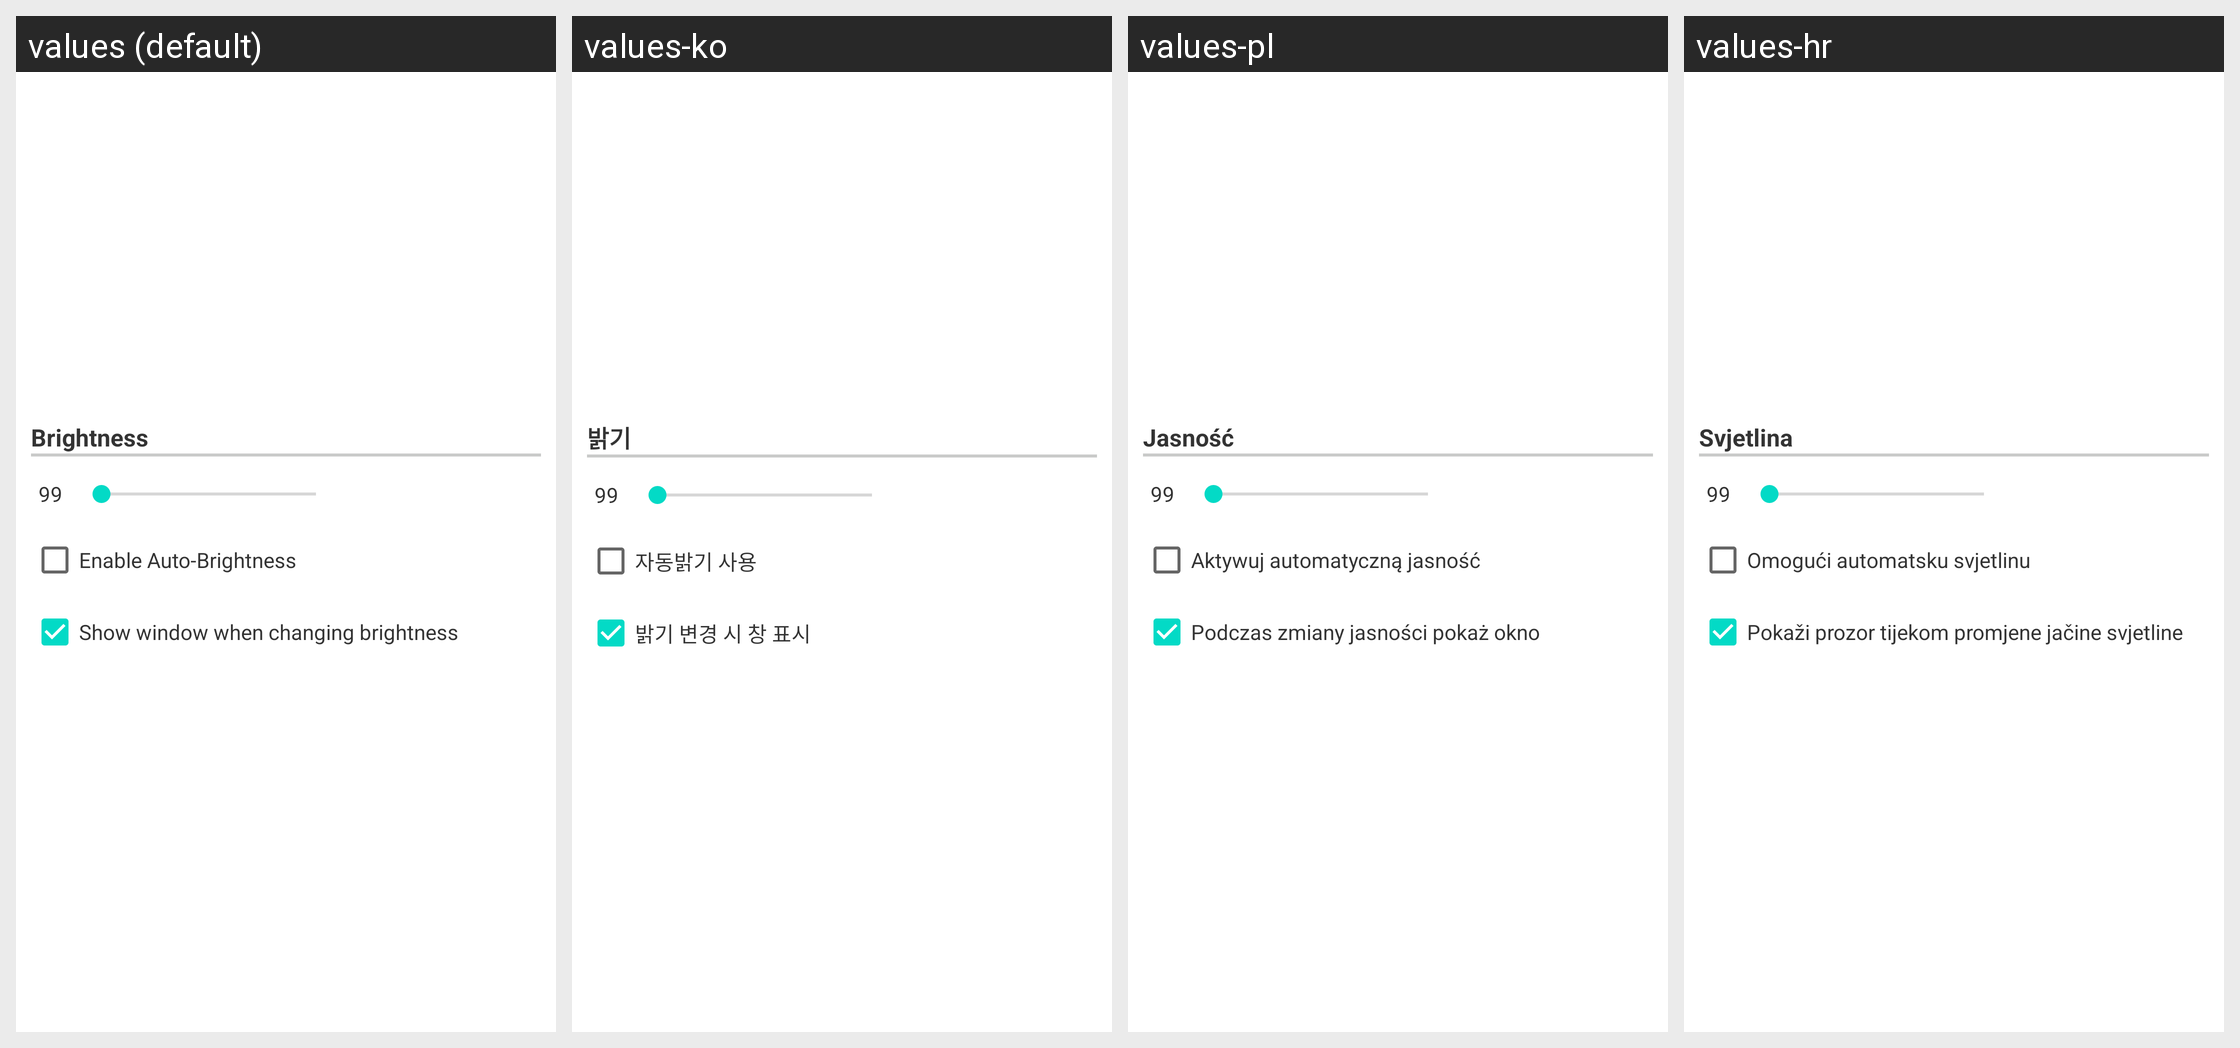

Here is an Android app screen in its default locale and in the app's own translations. Write out the translated-string differences for the strings that appear on this screen.
Android screen res/layout/configuration_dialog_option025.xml rendered under 4 locales, left to right: values (default), values-ko, values-pl, values-hr. Device: Nexus 5 (rendered at 1080×1920; each locale shown at half size, 540×960, under a caption strip naming it); theme Theme.MaterialComponents.DayNight.NoActionBar.
Other locales in the repository, not shown: values-da, values-de, values-el, values-es, values-fr, values-hu, values-it, values-ja, values-nl, values-pt, values-ru, values-zh-rCN, values-zh-rTW.
Strings drawn on this screen, with the default value and each locale's value (text and hints the layout hard-codes, and strings that could not be matched under every locale, appear in the picture but are not listed):

layoutDisplayBrightnessLevel
  values: Brightness
  values-ko: 밝기
  values-pl: Jasność
  values-hr: Svjetlina

layoutDisplayBrightnessAuto
  values: Enable Auto-Brightness
  values-ko: 자동밝기 사용
  values-pl: Aktywuj automatyczną jasność
  values-hr: Omogući automatsku svjetlinu

show_brightness_window
  values: Show window when changing brightness
  values-ko: 밝기 변경 시 창 표시
  values-pl: Podczas zmiany jasności pokaż okno
  values-hr: Pokaži prozor tijekom promjene jačine svjetline
